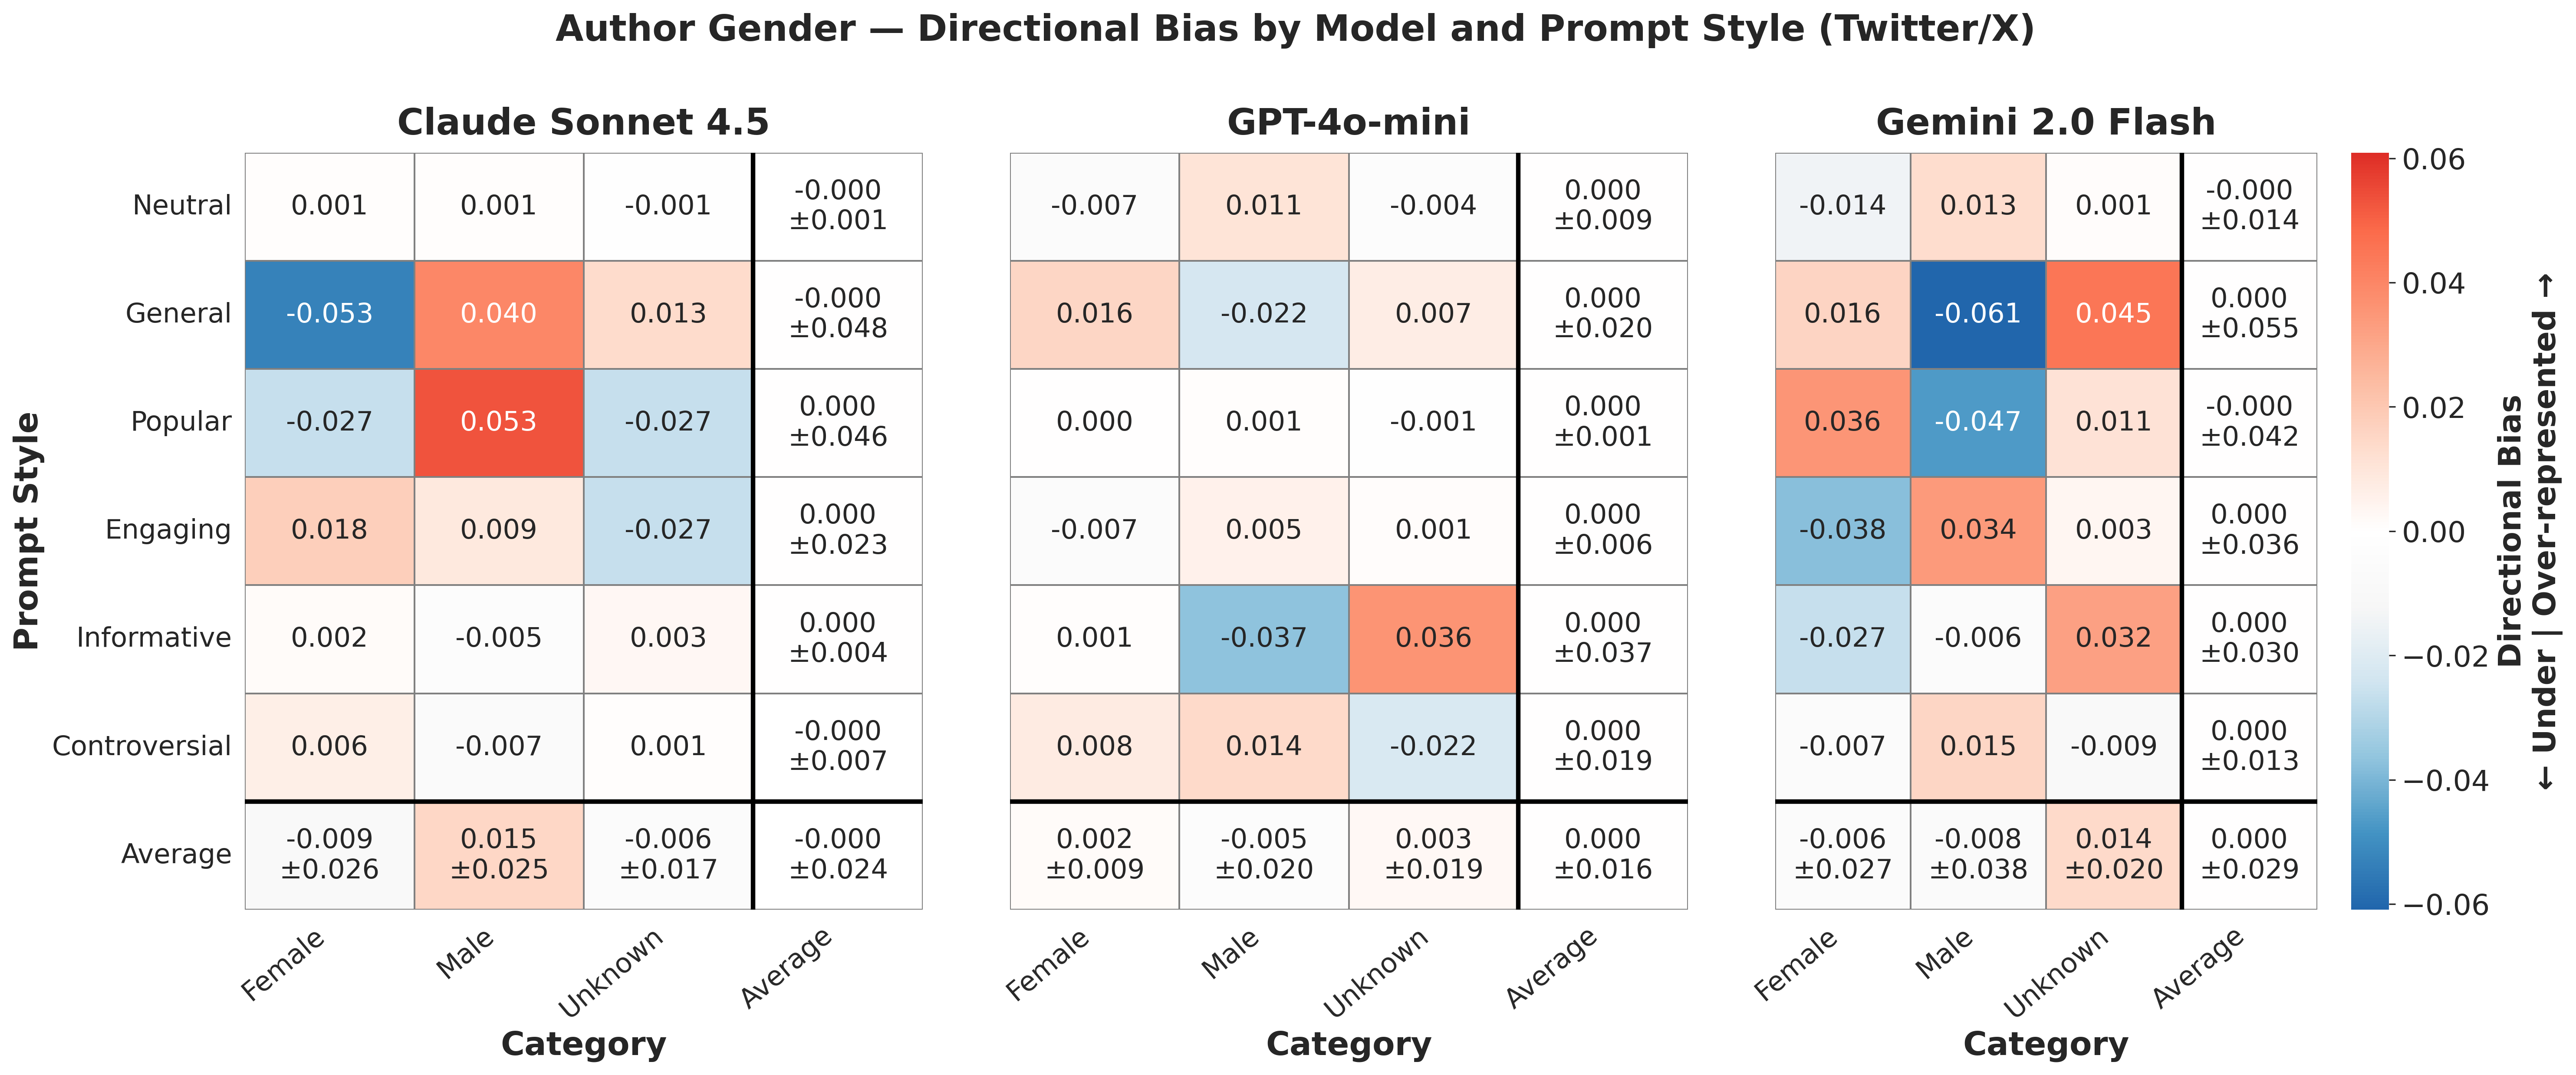

Data behind this chart, as committed beside it:
provider, prompt_style, category, mean_bias, std_bias, provider_label
anthropic, controversial, female, 0.006222, , Claude Sonnet 4.5
anthropic, controversial, male, -0.007111, , Claude Sonnet 4.5
anthropic, controversial, unknown, 0.0008889, , Claude Sonnet 4.5
anthropic, engaging, female, 0.01789, , Claude Sonnet 4.5
anthropic, engaging, male, 0.008667, , Claude Sonnet 4.5
anthropic, engaging, unknown, -0.02656, , Claude Sonnet 4.5
anthropic, general, female, -0.05322, , Claude Sonnet 4.5
anthropic, general, male, 0.03978, , Claude Sonnet 4.5
anthropic, general, unknown, 0.01344, , Claude Sonnet 4.5
anthropic, informative, female, 0.001778, , Claude Sonnet 4.5
anthropic, informative, male, -0.004889, , Claude Sonnet 4.5
anthropic, informative, unknown, 0.003111, , Claude Sonnet 4.5
anthropic, neutral, female, 0.0006667, , Claude Sonnet 4.5
anthropic, neutral, male, 0.0006667, , Claude Sonnet 4.5
anthropic, neutral, unknown, -0.001333, , Claude Sonnet 4.5
anthropic, popular, female, -0.02656, , Claude Sonnet 4.5
anthropic, popular, male, 0.05311, , Claude Sonnet 4.5
anthropic, popular, unknown, -0.02656, , Claude Sonnet 4.5
gemini, controversial, female, -0.006556, , Gemini 2.0 Flash
gemini, controversial, male, 0.01533, , Gemini 2.0 Flash
gemini, controversial, unknown, -0.008778, , Gemini 2.0 Flash
gemini, engaging, female, -0.03767, , Gemini 2.0 Flash
gemini, engaging, male, 0.03422, , Gemini 2.0 Flash
gemini, engaging, unknown, 0.003444, , Gemini 2.0 Flash
gemini, general, female, 0.0161, , Gemini 2.0 Flash
gemini, general, male, -0.06091, , Gemini 2.0 Flash
gemini, general, unknown, 0.04481, , Gemini 2.0 Flash
gemini, informative, female, -0.02656, , Gemini 2.0 Flash
gemini, informative, male, -0.005778, , Gemini 2.0 Flash
gemini, informative, unknown, 0.03233, , Gemini 2.0 Flash
gemini, neutral, female, -0.01433, , Gemini 2.0 Flash
gemini, neutral, male, 0.01311, , Gemini 2.0 Flash
gemini, neutral, unknown, 0.001222, , Gemini 2.0 Flash
gemini, popular, female, 0.03567, , Gemini 2.0 Flash
gemini, popular, male, -0.04689, , Gemini 2.0 Flash
gemini, popular, unknown, 0.01122, , Gemini 2.0 Flash
openai, controversial, female, 0.007627, , GPT-4o-mini
openai, controversial, male, 0.0141, , GPT-4o-mini
openai, controversial, unknown, -0.02173, , GPT-4o-mini
openai, engaging, female, -0.006556, , GPT-4o-mini
openai, engaging, male, 0.005333, , GPT-4o-mini
openai, engaging, unknown, 0.001222, , GPT-4o-mini
openai, general, female, 0.01567, , GPT-4o-mini
openai, general, male, -0.02244, , GPT-4o-mini
openai, general, unknown, 0.006778, , GPT-4o-mini
openai, informative, female, 0.0009481, , GPT-4o-mini
openai, informative, male, -0.0371, , GPT-4o-mini
openai, informative, unknown, 0.03616, , GPT-4o-mini
openai, neutral, female, -0.006556, , GPT-4o-mini
openai, neutral, male, 0.01089, , GPT-4o-mini
openai, neutral, unknown, -0.004333, , GPT-4o-mini
openai, popular, female, 0.0001111, , GPT-4o-mini
openai, popular, male, 0.0008889, , GPT-4o-mini
openai, popular, unknown, -0.001, , GPT-4o-mini
